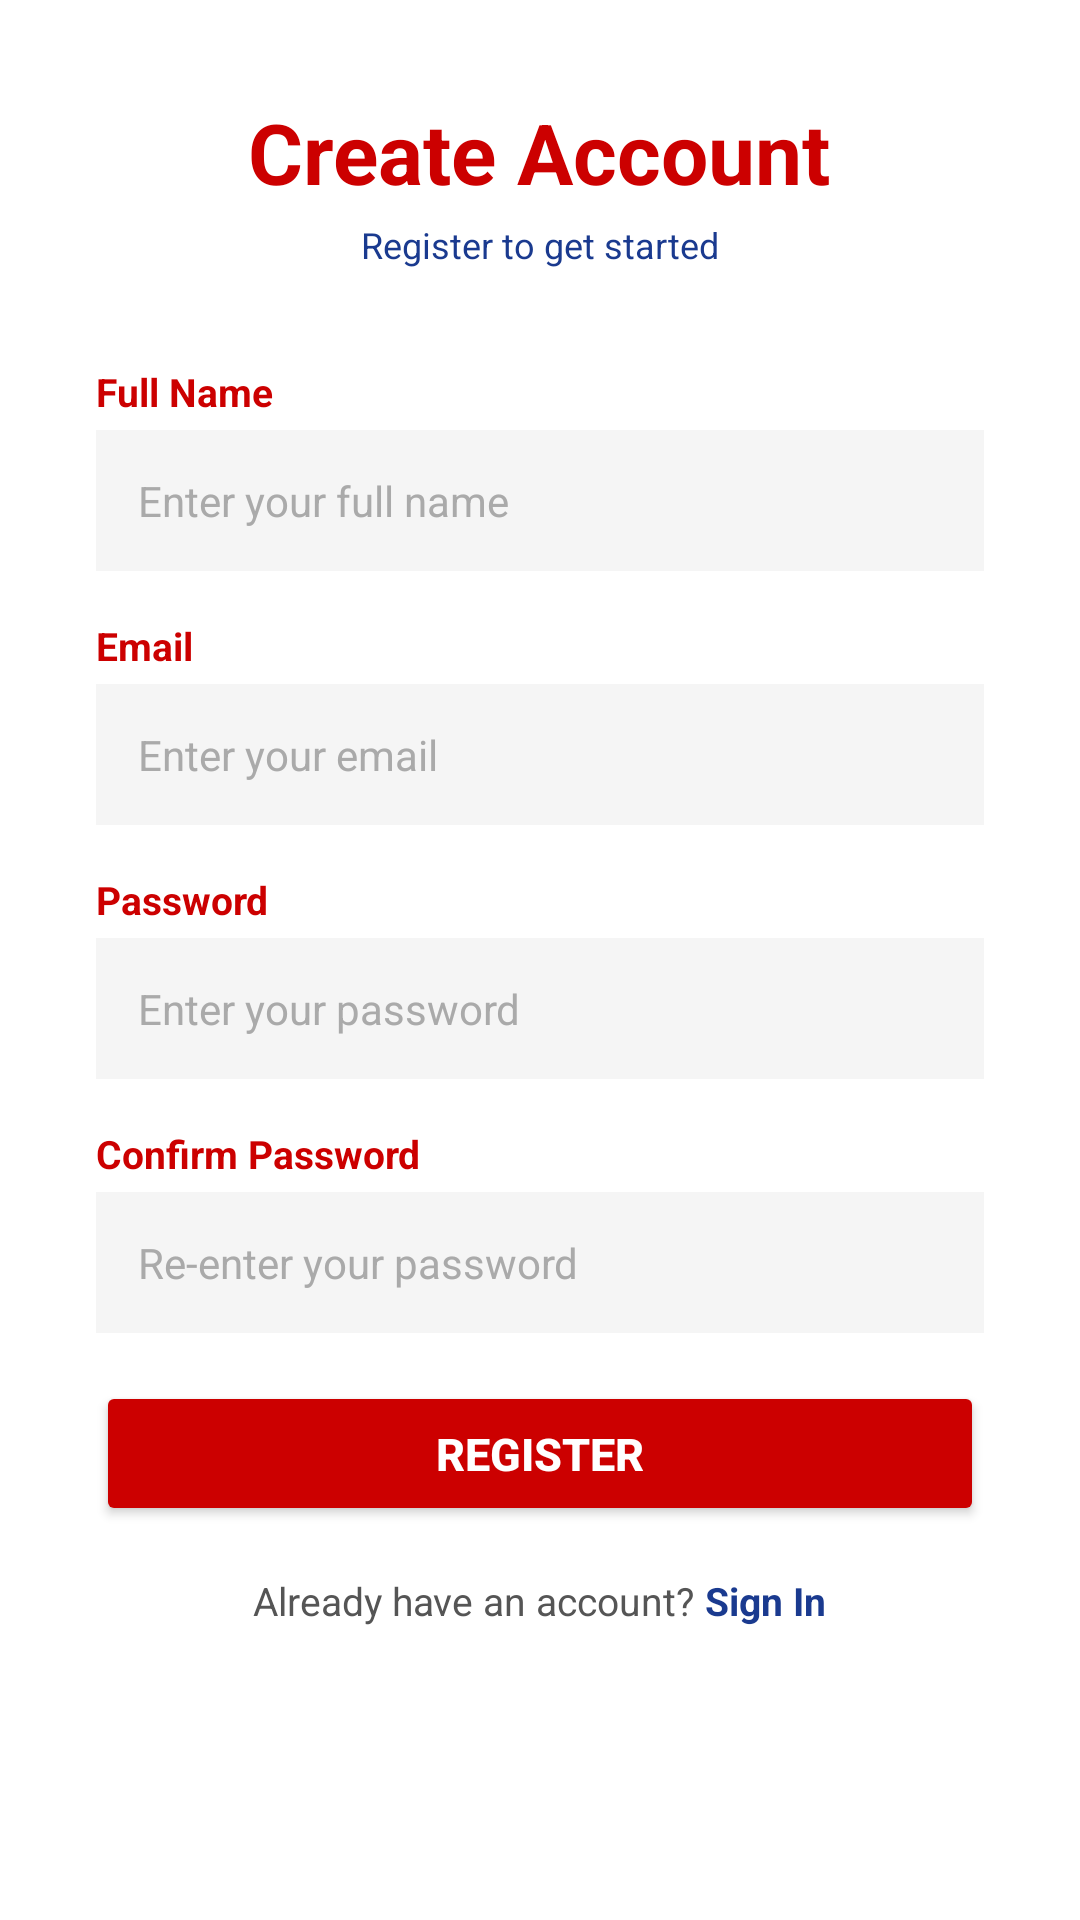

Produce the Android XML layout that renders to this screen, including the resource entries it uses.
<!-- AndroidManifest.xml: application theme Theme.AppCompat.Light.NoActionBar -->
<!-- res/layout/activity_register.xml -->
<?xml version="1.0" encoding="utf-8"?>
<ScrollView xmlns:android="http://schemas.android.com/apk/res/android"
    android:layout_width="match_parent"
    android:layout_height="match_parent"
    android:background="#FFFFFF">

    <LinearLayout
        android:layout_width="match_parent"
        android:layout_height="wrap_content"
        android:orientation="vertical"
        android:padding="32dp"
        android:gravity="center_horizontal">

        <TextView
            android:layout_width="wrap_content"
            android:layout_height="wrap_content"
            android:text="Create Account"
            android:textSize="28sp"
            android:textStyle="bold"
            android:textColor="#CC0000"
            android:layout_marginBottom="4dp"/>

        <TextView
            android:layout_width="wrap_content"
            android:layout_height="wrap_content"
            android:text="Register to get started"
            android:textSize="12sp"
            android:textColor="#1A3A8F"
            android:layout_marginBottom="32dp"/>

        <TextView
            android:layout_width="match_parent"
            android:layout_height="wrap_content"
            android:text="Full Name"
            android:textSize="13sp"
            android:textColor="#CC0000"
            android:textStyle="bold"
            android:layout_marginBottom="4dp"/>

        <EditText
            android:id="@+id/etName"
            android:layout_width="match_parent"
            android:layout_height="wrap_content"
            android:hint="Enter your full name"
            android:inputType="textPersonName"
            android:padding="14dp"
            android:textSize="14sp"
            android:textColor="#000000"
            android:textColorHint="#AAAAAA"
            android:background="#F5F5F5"
            android:layout_marginBottom="16dp"/>

        <TextView
            android:layout_width="match_parent"
            android:layout_height="wrap_content"
            android:text="Email"
            android:textSize="13sp"
            android:textColor="#CC0000"
            android:textStyle="bold"
            android:layout_marginBottom="4dp"/>

        <EditText
            android:id="@+id/etEmail"
            android:layout_width="match_parent"
            android:layout_height="wrap_content"
            android:hint="Enter your email"
            android:inputType="textEmailAddress"
            android:padding="14dp"
            android:textSize="14sp"
            android:textColor="#000000"
            android:textColorHint="#AAAAAA"
            android:background="#F5F5F5"
            android:layout_marginBottom="16dp"/>

        <TextView
            android:layout_width="match_parent"
            android:layout_height="wrap_content"
            android:text="Password"
            android:textSize="13sp"
            android:textColor="#CC0000"
            android:textStyle="bold"
            android:layout_marginBottom="4dp"/>

        <EditText
            android:id="@+id/etPassword"
            android:layout_width="match_parent"
            android:layout_height="wrap_content"
            android:hint="Enter your password"
            android:inputType="textPassword"
            android:padding="14dp"
            android:textSize="14sp"
            android:textColor="#000000"
            android:textColorHint="#AAAAAA"
            android:background="#F5F5F5"
            android:layout_marginBottom="16dp"/>

        <TextView
            android:layout_width="match_parent"
            android:layout_height="wrap_content"
            android:text="Confirm Password"
            android:textSize="13sp"
            android:textColor="#CC0000"
            android:textStyle="bold"
            android:layout_marginBottom="4dp"/>

        <EditText
            android:id="@+id/etConfirmPassword"
            android:layout_width="match_parent"
            android:layout_height="wrap_content"
            android:hint="Re-enter your password"
            android:inputType="textPassword"
            android:padding="14dp"
            android:textSize="14sp"
            android:textColor="#000000"
            android:textColorHint="#AAAAAA"
            android:background="#F5F5F5"
            android:layout_marginBottom="16dp"/>

        <Button
            android:id="@+id/btnRegister"
            android:layout_width="match_parent"
            android:layout_height="wrap_content"
            android:text="REGISTER"
            android:textColor="#FFFFFF"
            android:textStyle="bold"
            android:textSize="15sp"
            android:padding="14dp"
            android:backgroundTint="#CC0000"
            android:layout_marginBottom="16dp"/>

        <LinearLayout
            android:layout_width="wrap_content"
            android:layout_height="wrap_content"
            android:orientation="horizontal"
            android:gravity="center">

            <TextView
                android:layout_width="wrap_content"
                android:layout_height="wrap_content"
                android:text="Already have an account? "
                android:textSize="13sp"
                android:textColor="#555555"/>

            <TextView
                android:id="@+id/tvLogin"
                android:layout_width="wrap_content"
                android:layout_height="wrap_content"
                android:text="Sign In"
                android:textSize="13sp"
                android:textColor="#1A3A8F"
                android:textStyle="bold"/>

        </LinearLayout>

    </LinearLayout>

</ScrollView>
<!-- resources referenced by this layout -->
<resources>

</resources>
